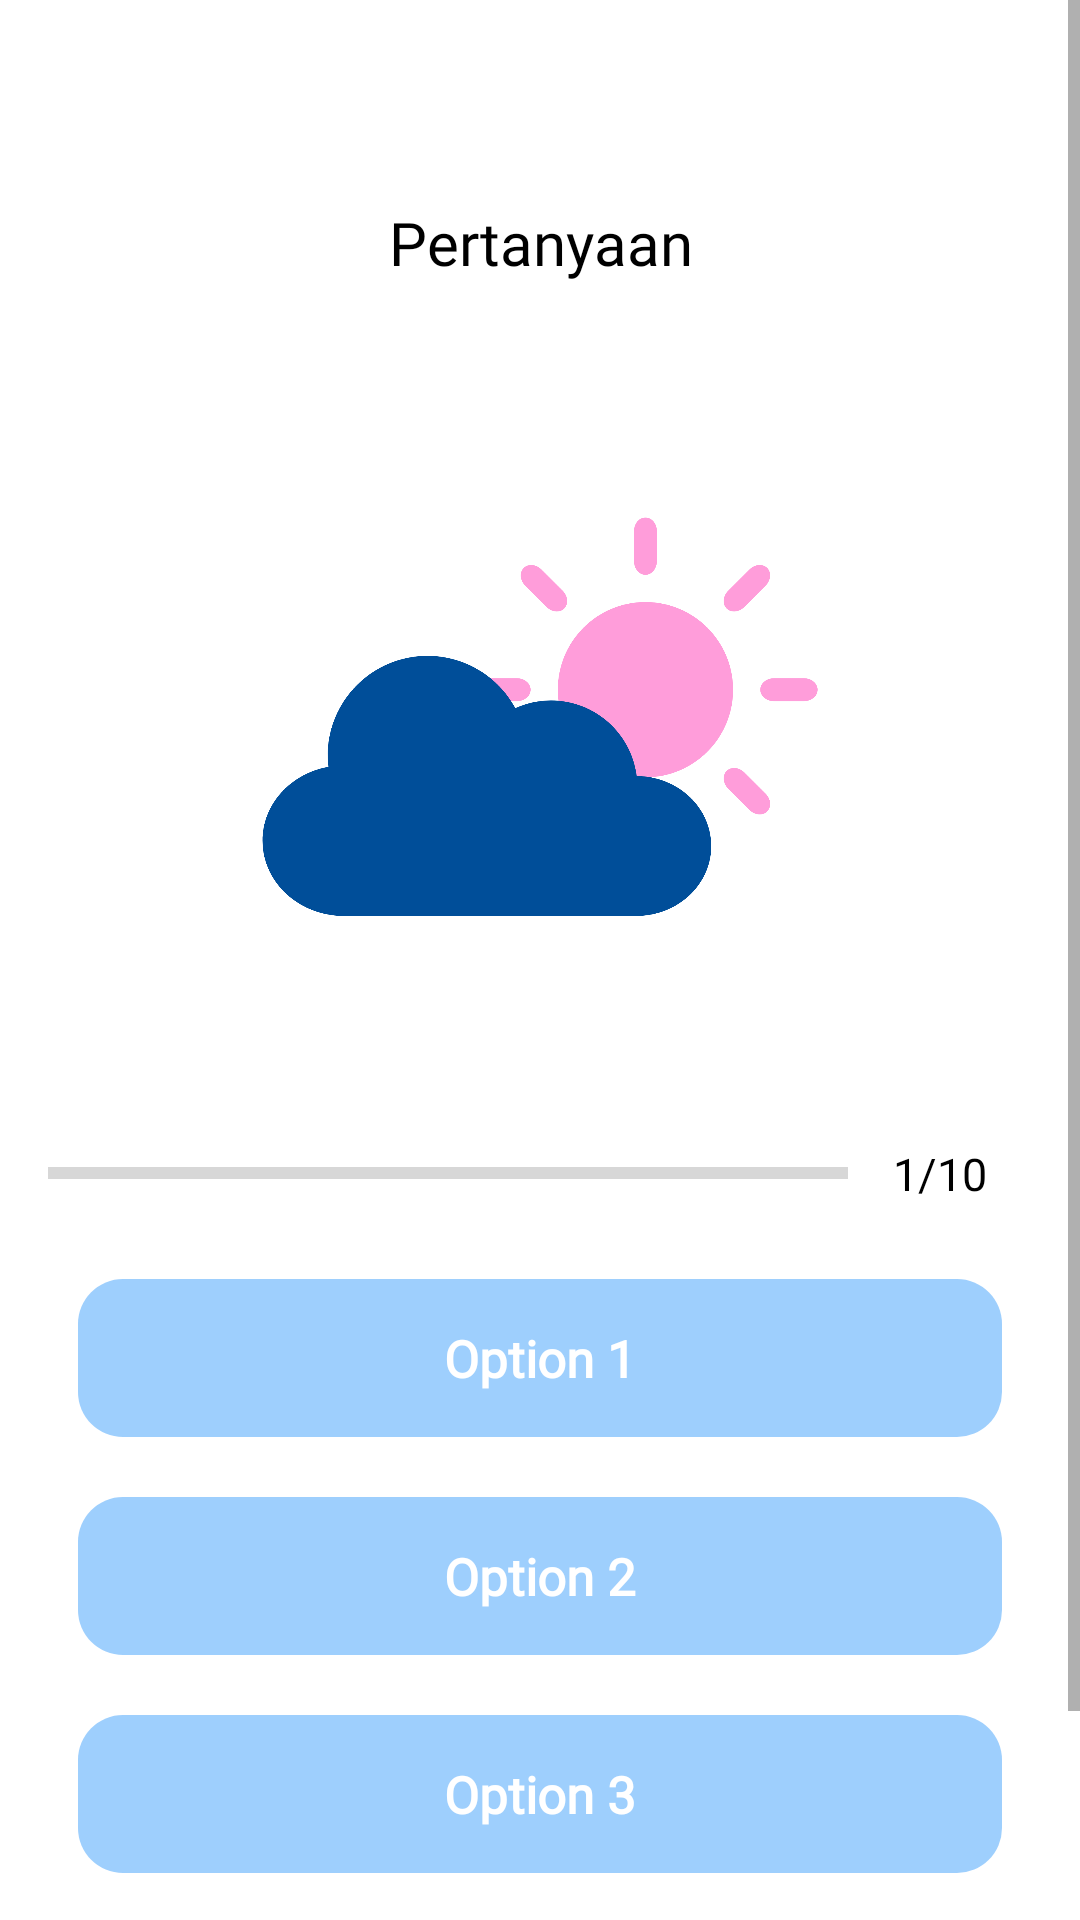

This screen was rendered from an Android layout file. Write that file and the resources it references.
<!-- AndroidManifest.xml: application theme Theme.Dajang -->
<!-- res/layout/fragment_quiz.xml -->
<?xml version="1.0" encoding="utf-8"?>
<ScrollView xmlns:android="http://schemas.android.com/apk/res/android"
    xmlns:tools="http://schemas.android.com/tools"
    android:layout_width="match_parent"
    android:layout_height="match_parent"
    tools:context=".ui.game.quiz.QuizFragment">

    <FrameLayout
        android:layout_width="match_parent"
        android:layout_height="match_parent">
    <LinearLayout
        android:layout_width="match_parent"
        android:layout_height="wrap_content"
        android:gravity="center"
        android:orientation="vertical"
        android:padding="16dp"
        tools:context=".QuizQuestionsActivity">

        <TextView
            android:id="@+id/tv_question"
            android:layout_width="match_parent"
            android:layout_height="100dp"
            android:layout_margin="15dp"
            android:fontFamily="@font/montserrat"
            android:gravity="center"
            android:text="Pertanyaan"
            android:textColor="@color/black"
            android:textSize="20sp" />

        <ImageView
            android:id="@+id/imageView"
            android:layout_width="220dp"
            android:layout_height="220dp"
            android:adjustViewBounds="true"
            android:scaleType="fitXY"
            android:src="@drawable/cuaca" />

        <LinearLayout
            android:id="@+id/ll_progressbar"
            android:layout_width="match_parent"
            android:layout_height="wrap_content"
            android:gravity="center_vertical"
            android:orientation="horizontal">

            <ProgressBar
                android:id="@+id/pb"
                style="?android:attr/progressBarStyleHorizontal"
                android:layout_width="0dp"
                android:layout_height="wrap_content"
                android:layout_weight="1"
                android:indeterminate="false"
                android:max="10"
                android:minHeight="50dp"
                android:progress="0" />


            <TextView
                android:id="@+id/tv_progress"
                android:layout_width="wrap_content"
                android:layout_height="wrap_content"
                android:gravity="center"
                android:padding="15dp"
                android:text="1/10"
                android:textColor="@color/black"
                android:textSize="15sp" />


        </LinearLayout>


        <TextView
            android:id="@+id/tv_optionOne"
            android:layout_width="match_parent"
            android:layout_height="wrap_content"
            android:layout_margin="10dp"
            android:fontFamily="@font/montserratmedium"
            android:background="@drawable/bg_home_item"
            android:gravity="center"
            android:padding="15dp"

            android:text="Option 1"
            android:textColor="@color/white"
            android:textSize="17sp"
            android:textStyle="bold" />


        <TextView
            android:id="@+id/tv_optionTwo"
            android:layout_width="match_parent"
            android:layout_height="wrap_content"
            android:layout_margin="10dp"
            android:fontFamily="@font/montserratmedium"
            android:background="@drawable/bg_home_item"
            android:gravity="center"

            android:padding="15dp"

            android:text="Option 2"
            android:textColor="@color/white"
            android:textSize="17sp"
            android:textStyle="bold" />


        <TextView
            android:id="@+id/tv_optionThree"
            android:layout_width="match_parent"
            android:layout_height="wrap_content"
            android:layout_margin="10dp"
            android:background="@drawable/bg_home_item"
            android:gravity="center"
            android:padding="15dp"

            android:text="Option 3"
            android:textColor="@color/white"
            android:textSize="17sp"
            android:fontFamily="@font/montserratmedium"
            android:textStyle="bold" />

        <Button
            android:id="@+id/btnSubmit"
            android:layout_width="match_parent"
            android:layout_height="wrap_content"
            android:layout_margin="10dp"
            android:fontFamily="@font/montserrat"
            android:text="SUBMIT" />


    </LinearLayout>
    </FrameLayout>
</ScrollView>
<!-- resources referenced by this layout -->
<resources>
  <color name="black">#FF000000</color>
  <color name="white">#FFFFFFFF</color>
  <!-- drawable bg_home_item (drawable) -->
  <?xml version="1.0" encoding="utf-8"?>
  <shape xmlns:android="http://schemas.android.com/apk/res/android">
      <solid android:color="@color/birumuda"/>
      <corners android:radius="15dp"/>
  </shape>
  <!-- drawable cuaca: png bitmap (drawable, 67019 bytes) -->
  <style name="Theme.Dajang" parent="Base.Theme.Dajang" />
  <color name="birumuda">#9ECFFD</color>
  <style name="Base.Theme.Dajang" parent="Theme.MaterialComponents.DayNight.DarkActionBar">
  
          
          <item name="colorPrimary">@color/birutua</item>
          <item name="colorPrimaryVariant">@color/birumuda</item>
          <item name="colorOnPrimary">@color/white</item>
          
          <item name="colorSecondary">@color/birutua</item>
          <item name="colorSecondaryVariant">@color/birumuda</item>
          <item name="colorOnSecondary">@color/black</item>
          
          <item name="android:statusBarColor">?attr/colorPrimaryVariant</item>
  
      </style>
  <color name="birutua">#004E99</color>
</resources>
